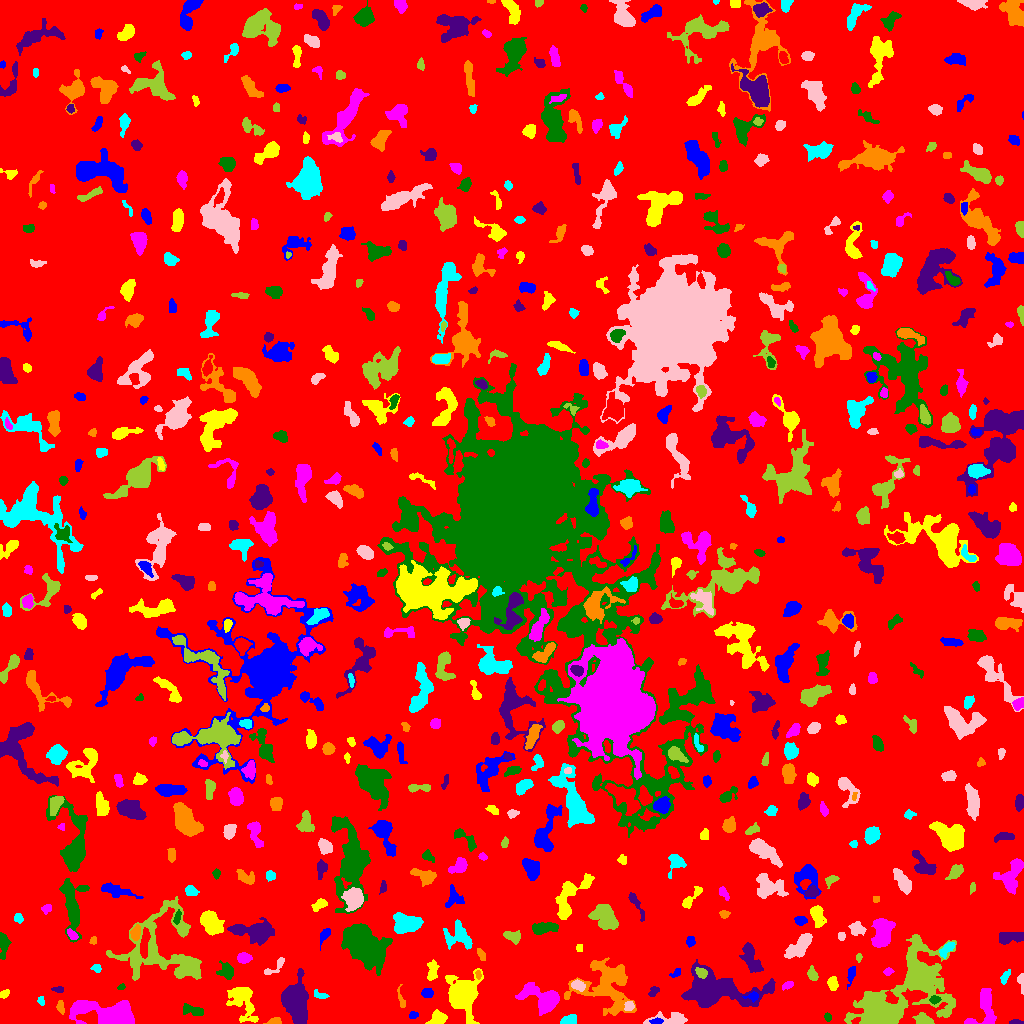

The data file committed next to this chart (first rows):
ID, X, Y, A, B, theta, total_flux, mu_max, mu_median, mu_mean, R_fwhm, R_e, R10, R90, x_start, x_end, y_start, y_end, area, greylevel
0, 518.5, 510.1, 304.2, 295.9, -1.497, 1142359, 10.0, 1.0, 1.412, 74.12, 224.4, 85.35, 373.5, 0, 1023, 0, 1023, 809002, 1.412
1, 656.3, 2.382, 3.167, 1.413, 0.09818, 123.0, 3.0, 2.0, 1.708, 3.568, 2.764, 1.128, 4.26, 649, 663, 0, 6, 72, 8.708
2, 437.2, 5.167, 3.873, 3.076, 0.545, 384.0, 4.0, 2.0, 1.949, 6.18, 4.107, 1.693, 6.531, 425, 447, 0, 14, 197, 5.949
3, 106.4, 11.86, 17.87, 6.045, -0.0995, 3284, 9.0, 3.0, 3.021, 8.137, 10.23, 3.909, 16.12, 69, 134, 0, 23, 1087, 6.021
4, 827.6, 6.489, 1.935, 1.569, -0.868, 94.0, 4.0, 2.0, 1.621, 3.141, 2.185, 0.7979, 3.478, 824, 831, 2, 11, 58, 5.621
5, 1016, 1.078, 3.36, 1.056, -0.009465, 90.0, 3.0, 1.0, 1.475, 2.985, 2.326, 0.7979, 3.656, 1009, 1023, 0, 4, 61, 5.475
6, 274.8, 2.199, 2.938, 1.599, 0.1813, 391.0, 10.0, 5.0, 4.494, 3.742, 2.706, 1.128, 4.107, 263, 281, 0, 6, 87, 8.494
7, 568.3, 2.312, 3.351, 1.812, 0.1436, 526.0, 13.0, 3.0, 3.757, 3.192, 2.932, 1.128, 4.886, 560, 576, 0, 9, 140, 7.757
8, 670.9, 4.451, 10.09, 2.773, 0.03441, 802.0, 9.0, 2.0, 2.737, 3.909, 4.652, 1.693, 7.878, 643, 687, 0, 12, 293, 6.737
9, 923.7, 3.4, 4.149, 2.387, -0.2635, 752.0, 11.0, 4.0, 4.398, 4.107, 3.7, 1.493, 6.05, 912, 934, 0, 11, 171, 8.398
10, 369.4, 24.92, 9.58, 6.765, 0.05144, 1657, 8.0, 3.0, 3.199, 7.919, 7.092, 2.706, 11.24, 344, 388, 11, 41, 518, 6.199
11, 413, 7.963, 2.186, 1.571, 0.2615, 109.0, 4.0, 1.0, 1.677, 3.192, 2.257, 0.7979, 3.7, 409, 418, 5, 12, 65, 5.677
12, 464.5, 30.18, 10.82, 7.932, -1.53, 3519, 11.0, 3.0, 3.515, 6.979, 9.288, 3.338, 15.51, 445, 483, 0, 55, 1001, 6.515
13, 984.2, 14.78, 10.82, 6.359, 1.374, 916.0, 6.0, 2.0, 1.937, 7.024, 6.18, 2.326, 9.934, 964, 996, 0, 35, 473, 5.937
14, 191.6, 13.29, 6.114, 2.444, -0.2587, 401.0, 5.0, 2.0, 2.144, 3.613, 4.618, 1.596, 6.84, 183, 203, 8, 20, 187, 5.144
15, 716.4, 33.07, 20.93, 8.889, -0.07348, 7466, 12.0, 4.0, 4.308, 11.81, 12.87, 4.72, 20.11, 681, 775, 16, 64, 1733, 7.308
16, 60.76, 17.2, 2.816, 1.54, -1.398, 101.0, 3.0, 1.0, 1.122, 3.038, 2.585, 0.9772, 4.107, 56, 64, 9, 23, 90, 6.122
17, 41.05, 22.53, 2.28, 1.61, -1.313, 123.0, 4.0, 2.0, 2.085, 3.523, 2.394, 0.9772, 3.785, 37, 44, 18, 27, 59, 10.08
18, 629.2, 17.83, 2.401, 1.988, -0.0752, 125.0, 4.0, 1.0, 1.404, 3.338, 2.585, 0.9772, 4.26, 624, 634, 13, 22, 89, 8.404
19, 882.2, 7.533, 7.864, 5.609, 0.07083, 10858, 42.0, 9.0, 13.24, 8.234, 7.247, 2.932, 12.19, 860, 901, 0, 31, 820, 18.24
20, 504.8, 30.13, 2.81, 1.621, 1.198, 185.0, 7.0, 2.0, 1.832, 2.326, 2.523, 0.7979, 4.222, 500, 510, 24, 37, 101, 7.832
21, 753.2, 27.19, 2.962, 2.179, 0.1641, 245.0, 6.0, 2.0, 2.552, 3.7, 2.821, 1.128, 4.652, 742, 758, 21, 32, 96, 10.55
22, 242.6, 24.32, 9.87, 5.752, -1.182, 1573, 8.0, 2.0, 2.648, 6.887, 6.747, 2.459, 11.62, 226, 258, 1, 36, 594, 6.648
23, 542.3, 24.81, 10.45, 5.494, -0.4386, 2111, 8.0, 3.0, 3.194, 8.974, 7.59, 2.985, 12.36, 515, 559, 8, 41, 661, 7.194
24, 935.2, 23.56, 2.28, 1.66, 0.1534, 145.0, 5.0, 2.0, 1.79, 2.877, 2.459, 0.7979, 3.909, 929, 941, 19, 28, 81, 8.79
25, 654.1, 32.8, 3.116, 1.967, 0.74, 198.0, 6.0, 2.0, 2.25, 2.877, 2.821, 0.9772, 4.618, 648, 659, 27, 37, 88, 6.25
26, 607.4, 38.24, 14.34, 12.76, -0.5941, 4373, 8.0, 3.0, 3.024, 12.45, 11.66, 4.583, 18.85, 564, 636, 8, 66, 1446, 6.024
27, 319.6, 28.61, 4.061, 1.835, -0.3709, 225.0, 4.0, 2.0, 2.446, 4.853, 3.141, 1.262, 4.754, 314, 329, 25, 34, 92, 6.446
28, 1021, 43.28, 4.073, 1.585, -1.469, 172.0, 5.0, 1.0, 1.811, 3.09, 2.585, 0.9772, 4.334, 1017, 1023, 29, 50, 95, 6.811
29, 917.8, 45.23, 17.47, 13.42, 0.6503, 16153, 49.0, 3.0, 6.149, 7.527, 9.373, 3.385, 22.53, 844, 956, 0, 89, 2627, 9.149
30, 26.23, 14.72, 9.227, 7.228, 1.39, 2799, 9.0, 3.0, 3.673, 8.612, 8.33, 3.241, 13.43, 14, 47, 0, 34, 762, 7.673
31, 427.5, 31.28, 2.624, 2.133, 0.01463, 148.0, 3.0, 1.0, 1.37, 3.909, 2.985, 1.128, 4.687, 421, 433, 26, 35, 108, 5.37
32, 3.918, 29.0, 2.264, 1.724, 0.5957, 97.0, 3.0, 1.0, 1.311, 3.141, 2.523, 0.9772, 3.909, 0, 9, 25, 34, 74, 5.311
33, 787.7, 38.17, 2.926, 1.696, 0.421, 236.0, 6.0, 3.0, 2.878, 3.868, 2.764, 0.9772, 4.37, 782, 793, 33, 42, 82, 6.878
34, 121.5, 36.35, 1.636, 1.342, 0.301, 57.0, 3.0, 1.0, 1.295, 2.326, 1.871, 0.5642, 3.038, 117, 125, 34, 40, 44, 5.295
35, 58.62, 33.98, 2.866, 1.345, -0.05123, 144.0, 4.0, 2.0, 2.118, 3.7, 2.459, 0.9772, 3.742, 51, 63, 31, 37, 68, 6.118
36, 401.2, 23.97, 6.342, 1.53, -1.336, 135.0, 2.0, 1.0, 1.392, 5.441, 3.241, 1.382, 5.015, 397, 405, 16, 39, 97, 5.392
37, 1005, 46.84, 3.308, 1.596, 1.024, 112.0, 3.0, 1.0, 1.131, 3.192, 2.764, 0.9772, 4.442, 1000, 1010, 39, 54, 99, 7.131
38, 578.1, 37.98, 3.22, 2.203, -0.383, 431.0, 7.0, 3.0, 3.367, 4.37, 3.432, 1.382, 5.323, 571, 585, 32, 44, 128, 9.367
39, 700.9, 50.85, 2.852, 2.149, -0.6095, 273.0, 5.0, 2.0, 2.505, 4.146, 3.192, 1.262, 4.918, 695, 707, 45, 56, 109, 12.5
40, 53.17, 47.01, 11.77, 2.874, 0.1664, 1002, 5.0, 2.0, 2.609, 7.756, 6.531, 2.646, 9.901, 29, 73, 39, 55, 384, 5.609
41, 676.2, 50.13, 2.754, 1.789, 0.6229, 93.0, 3.0, 1.0, 1.257, 2.706, 2.459, 0.9772, 4.068, 669, 680, 46, 55, 74, 5.257
42, 832.9, 40.22, 3.197, 2.134, -1.436, 268.0, 5.0, 2.0, 2.062, 3.989, 3.338, 1.262, 5.14, 827, 838, 33, 47, 130, 6.062
43, 888.2, 51.91, 2.334, 1.689, 0.2746, 137.0, 4.0, 2.0, 2.045, 3.656, 2.523, 0.9772, 4.029, 883, 894, 48, 56, 67, 6.045
44, 226.4, 52.23, 4.057, 3.352, -1.086, 515.0, 5.0, 2.0, 2.5, 5.585, 4.442, 1.784, 6.887, 216, 233, 44, 63, 206, 7.5
45, 294.4, 23.37, 9.02, 5.203, -1.455, 8745, 34.0, 7.0, 9.505, 7.653, 7.464, 2.877, 13.48, 281, 308, 0, 55, 920, 12.51
46, 478.1, 48.75, 2.286, 1.282, -1.483, 160.0, 7.0, 3.0, 3.265, 2.523, 2.111, 0.7979, 3.385, 475, 481, 44, 53, 49, 9.265
47, 96.72, 55.1, 2.349, 1.992, -0.3298, 193.0, 6.0, 2.0, 2.644, 3.241, 2.646, 0.9772, 4.184, 90, 101, 51, 59, 73, 5.644
48, 275.2, 56.74, 7.563, 2.252, 0.6873, 194.0, 3.0, 1.0, 1.357, 4.146, 3.7, 1.382, 5.917, 264, 284, 49, 66, 143, 5.357
49, 812.1, 48.62, 2.765, 2.102, -1.095, 221.0, 5.0, 2.0, 1.842, 3.523, 2.985, 1.128, 4.787, 807, 818, 43, 58, 120, 5.842
50, 872.3, 54.19, 6.028, 1.978, 0.8464, 175.0, 2.0, 1.0, 1.306, 6.433, 3.7, 1.596, 5.971, 865, 879, 46, 63, 134, 5.306
51, 851.8, 50.05, 4.309, 1.677, 1.28, 179.0, 3.0, 1.0, 1.444, 4.222, 3.038, 1.262, 4.82, 847, 855, 34, 57, 124, 6.444
52, 432.4, 53.42, 5.243, 2.176, 1.513, 276.0, 4.0, 2.0, 1.533, 5.47, 4.068, 1.493, 6.206, 427, 439, 43, 64, 180, 5.533
53, 243.8, 65.64, 3.052, 2.415, -0.02327, 340.0, 5.0, 2.0, 2.411, 4.583, 3.478, 1.382, 5.352, 237, 252, 60, 71, 141, 6.411
54, 365.1, 76.52, 12.05, 7.615, -0.6753, 7176, 14.0, 4.0, 4.858, 11.03, 11.35, 4.297, 18.51, 341, 392, 48, 100, 1477, 7.858
55, 750.2, 66.61, 8.15, 3.37, -1.152, 1067, 8.0, 2.0, 2.868, 6.05, 5.499, 2.034, 9.009, 739, 763, 51, 81, 372, 6.868
56, 480.5, 69.24, 3.228, 1.477, -1.146, 105.0, 3.0, 1.0, 1.235, 3.385, 2.764, 0.9772, 4.146, 477, 485, 63, 75, 85, 5.235
57, 946.8, 74.6, 4.737, 2.082, 0.7546, 380.0, 5.0, 2.0, 2.517, 4.72, 3.827, 1.493, 5.944, 939, 955, 65, 81, 151, 7.517
58, 799.9, 77.59, 8.289, 3.012, 0.7833, 1040, 7.0, 2.0, 2.581, 6.155, 5.557, 2.257, 8.992, 784, 812, 65, 90, 403, 6.581
59, 858.6, 65.89, 1.927, 1.356, 1.566, 94.0, 4.0, 2.0, 1.918, 3.141, 2.034, 0.7979, 3.141, 856, 862, 61, 70, 49, 6.918
... 618 more rows
